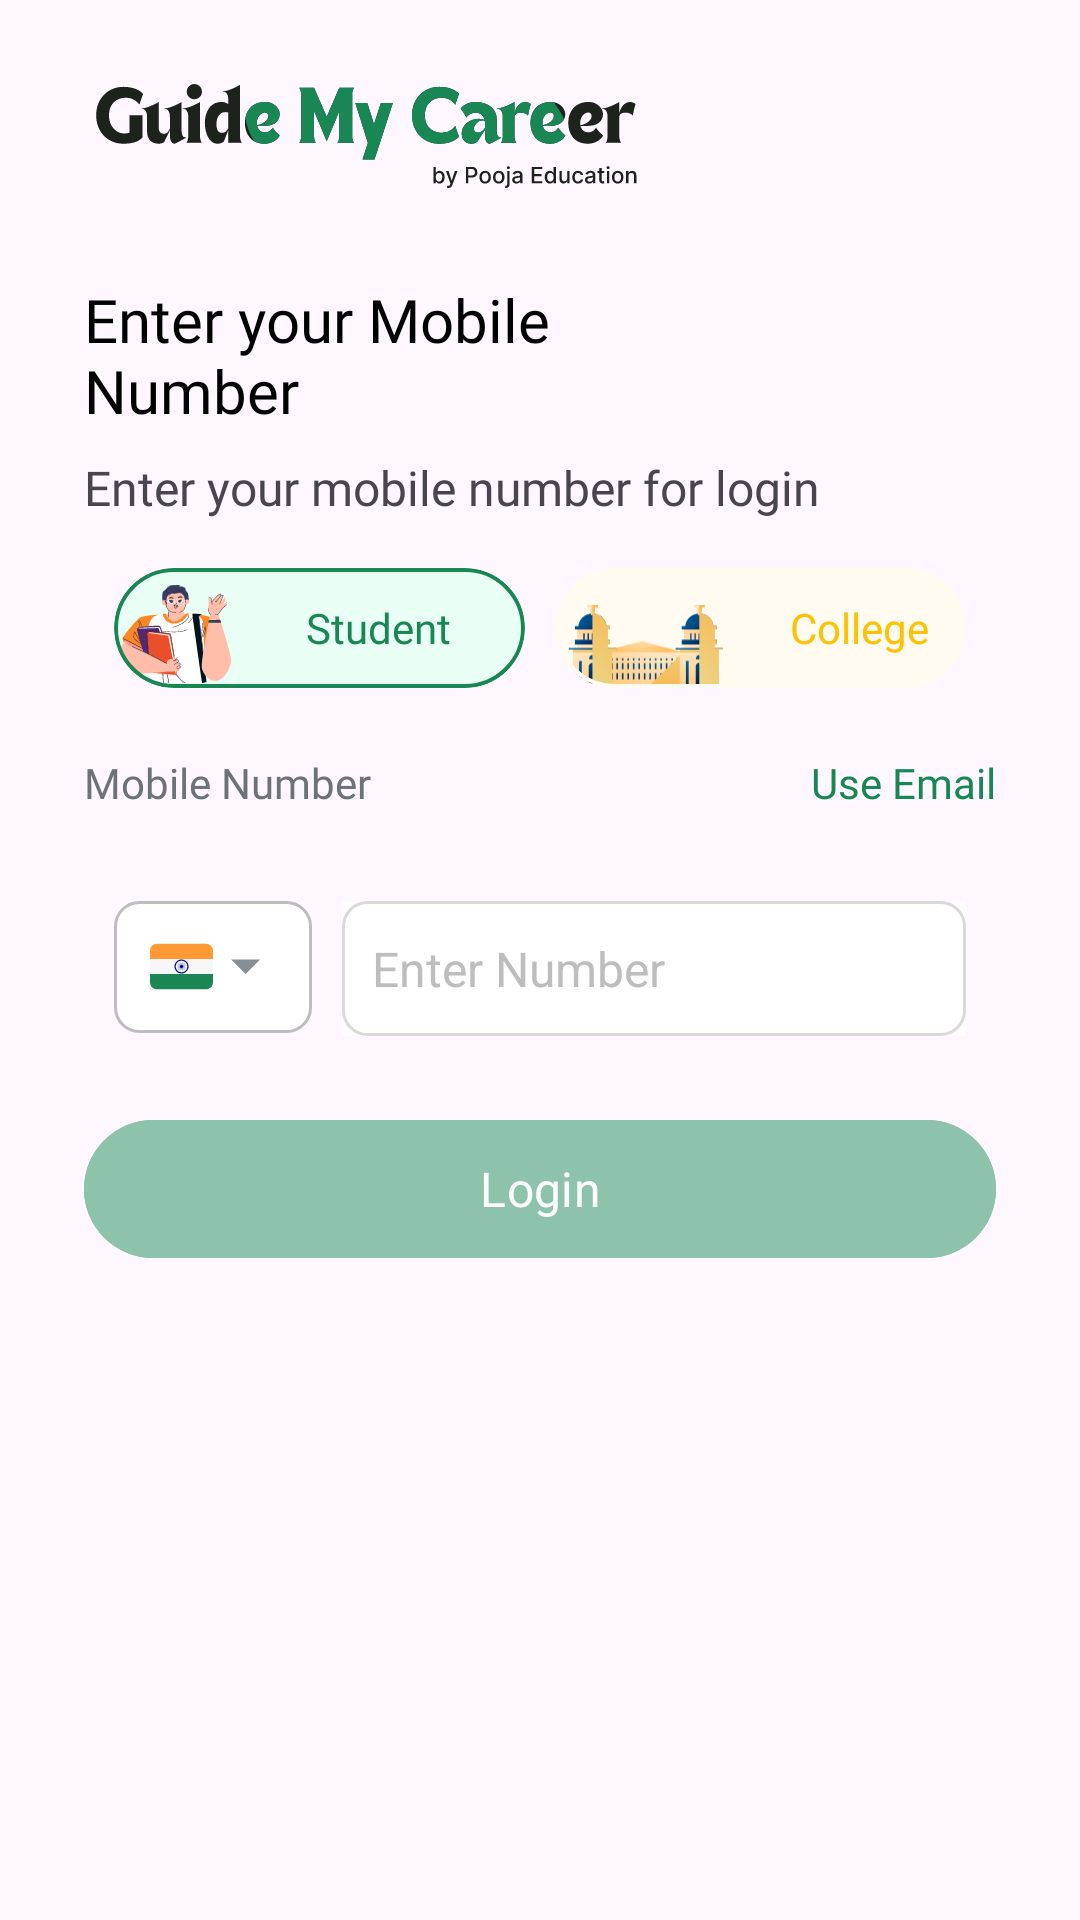

Write the Android layout XML for this screen, with the resource values it uses.
<!-- AndroidManifest.xml: application theme Theme.GuideMyCareerByPoojaEducation -->
<!-- res/layout/activity_login.xml -->
<?xml version="1.0" encoding="utf-8"?>
<LinearLayout xmlns:android="http://schemas.android.com/apk/res/android"
    xmlns:app="http://schemas.android.com/apk/res-auto"
    xmlns:tools="http://schemas.android.com/tools"
    android:layout_width="match_parent"
    android:layout_height="match_parent"
    android:orientation="vertical">

    <LinearLayout
        android:layout_width="match_parent"
        android:layout_height="match_parent"
        android:orientation="vertical"
        android:padding="28dp"
        app:layout_constraintBottom_toBottomOf="parent"
        app:layout_constraintEnd_toEndOf="parent"
        app:layout_constraintStart_toStartOf="parent"
        app:layout_constraintTop_toTopOf="parent"
        tools:context=".login.activity.LoginActivity">

        <ImageView
            android:id="@+id/iv_logo"
            android:layout_width="@dimen/dp188"
            android:layout_height="@dimen/dp35"
            android:src="@drawable/ic_applogo" />

        <TextView
            android:id="@+id/tv_LoginType"
            android:layout_width="wrap_content"
            android:layout_height="wrap_content"
            android:layout_marginTop="@dimen/dp30"
            android:fontFamily="@font/inter_bold"
            android:text="@string/mobile_number"
            android:textColor="@color/black"
            android:textSize="@dimen/sp20" />

        <TextView
            android:id="@+id/tvLoginWithMobile"
            android:layout_width="wrap_content"
            android:layout_height="wrap_content"
            android:layout_marginTop="@dimen/dp8"
            android:fontFamily="@font/inter_medium"
            android:text="@string/mobile_number_login"
            android:textSize="@dimen/sp16" />

        <LinearLayout
            android:id="@+id/ll_student_college"
            android:layout_width="match_parent"
            android:layout_height="wrap_content"
            android:layout_marginTop="@dimen/dp16">

            <include
                android:id="@+id/btn_student_college"
                layout="@layout/layout_student_college_button" />

        </LinearLayout>


        <LinearLayout
            android:layout_width="match_parent"
            android:layout_height="wrap_content"
            android:orientation="vertical">

            <LinearLayout
                android:layout_width="match_parent"
                android:layout_height="wrap_content"
                android:orientation="horizontal">

                <TextView
                    android:id="@+id/tvMobile"
                    android:layout_width="wrap_content"
                    android:layout_height="wrap_content"
                    android:layout_marginTop="@dimen/dp22"
                    android:layout_weight="1"
                    android:fontFamily="@font/inter_medium"
                    android:text="Mobile Number"
                    android:textColor="@color/gray_6C7278"
                    android:textSize="14sp" />

                <TextView
                    android:id="@+id/tvUseEmail"
                    android:layout_width="wrap_content"
                    android:layout_height="wrap_content"
                    android:layout_marginTop="@dimen/dp22"
                    android:layout_weight="1"
                    android:fontFamily="@font/inter_semibold"
                    android:gravity="end"
                    android:text="Use Email"
                    android:textColor="@color/green_198754"
                    android:textSize="14sp" />

                <TextView
                    android:id="@+id/tvUseMobile"
                    android:layout_width="wrap_content"
                    android:layout_height="wrap_content"
                    android:layout_marginTop="@dimen/dp22"
                    android:layout_weight="1"
                    android:fontFamily="@font/inter_semibold"
                    android:gravity="end"
                    android:text="Use Mobile"
                    android:textColor="@color/green_198754"
                    android:textSize="14sp"
                    android:visibility="gone" />


            </LinearLayout>


            <LinearLayout
                android:id="@+id/llEtMobileNo"
                android:layout_width="match_parent"
                android:layout_height="wrap_content"
                android:layout_marginHorizontal="@dimen/dp10"
                android:layout_marginTop="@dimen/dp30"
                android:orientation="horizontal">

                <LinearLayout
                    android:id="@+id/ll_country_code"
                    android:layout_width="@dimen/dp66"
                    android:layout_height="@dimen/dp44"
                    android:background="@drawable/layout_boarder"
                    android:gravity="center"
                    android:orientation="horizontal">

                    <ImageView
                        android:layout_width="wrap_content"
                        android:layout_height="wrap_content"
                        android:src="@drawable/ic_india" />

                    <ImageView
                        android:layout_width="wrap_content"
                        android:layout_height="wrap_content"
                        android:src="@drawable/ic_downarrow" />

                </LinearLayout>

                <Space
                    android:layout_width="10dp"
                    android:layout_height="wrap_content" />

                <androidx.appcompat.widget.LinearLayoutCompat
                    android:layout_width="match_parent"
                    android:layout_height="@dimen/dp45"
                    android:background="@drawable/layout_boarder"
                    android:gravity="center_vertical"
                    android:orientation="horizontal">

                    <com.google.android.material.textfield.TextInputEditText
                        android:id="@+id/etMobileNo"
                        android:layout_width="@dimen/dp0"
                        android:layout_height="match_parent"
                        android:layout_weight="1"
                        android:background="@color/gray_6BFFFFFF"
                        android:hint="Enter Number"
                        android:importantForAutofill="no"
                        android:inputType="number"
                        android:maxLength="10"
                        android:maxLines="1"
                        android:paddingHorizontal="@dimen/dp10"
                        android:singleLine="true"
                        android:textColor="@color/black"
                        android:textColorHint="@color/lightGray_BDBDBD"
                        android:textCursorDrawable="@null"
                        android:textSize="@dimen/sp16" />

                </androidx.appcompat.widget.LinearLayoutCompat>


            </LinearLayout>

            <LinearLayout
                android:id="@+id/llEtEmailId"
                android:layout_width="match_parent"
                android:layout_height="wrap_content"
                android:visibility="gone"
                android:layout_marginHorizontal="@dimen/dp10"
                android:layout_marginTop="@dimen/dp30"
                android:orientation="horizontal">

                <androidx.appcompat.widget.LinearLayoutCompat
                    android:layout_width="match_parent"
                    android:layout_height="@dimen/dp45"
                    android:background="@drawable/layout_boarder"
                    android:gravity="center_vertical"
                    android:orientation="horizontal">

                    <com.google.android.material.textfield.TextInputEditText
                        android:id="@+id/etEmailId"
                        android:layout_width="@dimen/dp0"
                        android:layout_height="match_parent"
                        android:layout_weight="1"
                        android:background="@color/gray_6BFFFFFF"
                        android:hint="Enter Email"
                        android:importantForAutofill="no"
                        android:inputType="text"
                        android:maxLength="10"
                        android:maxLines="1"
                        android:paddingHorizontal="@dimen/dp10"
                        android:singleLine="true"
                        android:textColor="@color/black"
                        android:textColorHint="@color/lightGray_BDBDBD"
                        android:textCursorDrawable="@null"
                        android:textSize="@dimen/sp16" />

                </androidx.appcompat.widget.LinearLayoutCompat>


            </LinearLayout>



            <TextView
                android:id="@+id/tvErrorType"
                android:layout_width="wrap_content"
                android:layout_height="wrap_content"
                android:layout_marginStart="10dp"
                android:layout_marginTop="@dimen/dp8"
                android:fontFamily="@font/inter_regular"
                android:text="Enter a valid mobile number"
                android:textColor="@color/red_EC0000"
                android:visibility="gone" />

            <com.google.android.material.button.MaterialButton
                android:id="@+id/btnLogin"
                android:layout_width="match_parent"
                android:layout_height="@dimen/dp54"
                android:layout_marginTop="@dimen/dp24"
                android:backgroundTint="@color/green_8CC3AA"
                android:fontFamily="@font/inter_semibold"
                android:text="@string/login"
                android:textSize="@dimen/sp16" />

        </LinearLayout>


    </LinearLayout>


</LinearLayout>
<!-- res/layout/layout_student_college_button.xml (included above) -->
<?xml version="1.0" encoding="utf-8"?>
<LinearLayout xmlns:android="http://schemas.android.com/apk/res/android"
    xmlns:app="http://schemas.android.com/apk/res-auto"
    android:layout_width="match_parent"
    android:layout_height="wrap_content"
    android:orientation="horizontal"
    android:paddingHorizontal="10dp">

    
    <com.google.android.material.card.MaterialCardView
        android:id="@+id/btnStudent"
        android:layout_width="@dimen/dp164"
        android:layout_height="@dimen/dp40"
        android:layout_weight="1"
        android:backgroundTint="@color/lightGreen_E9FFF5"
        app:cardCornerRadius="@dimen/dp21"
        app:shapeAppearanceOverlay="@style/RoundedCard"
        app:strokeColor="@color/green_198754"
        app:strokeWidth="1.4dp">

        <LinearLayout
            android:layout_width="match_parent"
            android:layout_height="match_parent">

            <ImageView
                android:layout_width="@dimen/dp39"
                android:layout_height="@dimen/dp44"
                android:src="@drawable/ic_student" />

            <TextView
                android:layout_width="0dp"
                android:layout_height="wrap_content"
                android:layout_gravity="center"
                android:layout_weight="1"
                android:fontFamily="@font/inter_semibold"
                android:gravity="center"
                android:text="@string/student"
                android:textColor="@color/green_198754"
                android:textSize="@dimen/sp14" />
        </LinearLayout>

    </com.google.android.material.card.MaterialCardView>


    <Space
        android:layout_width="@dimen/dp10"
        android:layout_height="wrap_content" />


    
    <com.google.android.material.card.MaterialCardView
        android:id="@+id/btnCollege"
        android:layout_width="@dimen/dp164"
        android:layout_height="@dimen/dp40"
        android:layout_weight="1"
        android:backgroundTint="@color/lightYellow_FFFBF0"
        app:cardCornerRadius="@dimen/dp21"
        app:shapeAppearanceOverlay="@style/RoundedCard"
        app:strokeColor="@color/lightYellow_FFFBF0"
        app:strokeWidth="1.4dp">

        <LinearLayout
            android:layout_width="match_parent"
            android:layout_height="match_parent">

            <ImageView
                android:id="@+id/iv_college"
                android:layout_width="@dimen/dp56"
                android:layout_height="@dimen/dp29"
                android:layout_gravity="bottom"
                android:layout_marginEnd="10dp"
                android:contentDescription="@string/collegeIcon"
                android:src="@drawable/ic_college" />

            <TextView
                android:layout_width="0dp"
                android:layout_height="wrap_content"
                android:layout_gravity="center"
                android:layout_weight="1"
                android:fontFamily="@font/inter_semibold"
                android:gravity="center"
                android:text="@string/college"
                android:textColor="@color/yellow_FFC105"
                android:textSize="@dimen/sp14" />
        </LinearLayout>

    </com.google.android.material.card.MaterialCardView>

</LinearLayout>
<!-- resources referenced by this layout -->
<resources>
  <color name="black">#FF000000</color>
  <color name="gray_6BFFFFFF">#6BFFFFFF</color>
  <color name="gray_6C7278">#6C7278</color>
  <color name="green_198754">#198754</color>
  <color name="green_8CC3AA">#8cc3aa</color>
  <color name="lightGray_BDBDBD">#BDBDBD</color>
  <color name="lightGreen_E9FFF5">#E9FFF5</color>
  <color name="lightYellow_FFFBF0">#FFFBF0</color>
  <color name="red_EC0000">#EC0000</color>
  <color name="yellow_FFC105">#FFC105</color>
  <dimen name="dp0">0dp</dimen>
  <dimen name="dp10">10dp</dimen>
  <dimen name="dp16">16dp</dimen>
  <dimen name="dp164">164dp</dimen>
  <dimen name="dp188">188dp</dimen>
  <dimen name="dp21">21dp</dimen>
  <dimen name="dp22">22dp</dimen>
  <dimen name="dp24">24dp</dimen>
  <dimen name="dp29">29dp</dimen>
  <dimen name="dp30">30dp</dimen>
  <dimen name="dp35">35dp</dimen>
  <dimen name="dp39">39dp</dimen>
  <dimen name="dp40">40dp</dimen>
  <dimen name="dp44">44dp</dimen>
  <dimen name="dp45">45dp</dimen>
  <dimen name="dp54">54dp</dimen>
  <dimen name="dp56">56dp</dimen>
  <dimen name="dp66">66dp</dimen>
  <dimen name="dp8">8dp</dimen>
  <dimen name="sp14">14sp</dimen>
  <dimen name="sp16">16sp</dimen>
  <dimen name="sp20">20sp</dimen>
  <!-- drawable ic_applogo: vector/xml drawable (drawable, 39875 chars, omitted) -->
  <!-- drawable ic_college: vector/xml drawable (drawable, 43930 chars, omitted) -->
  <!-- drawable ic_downarrow (drawable) -->
  <vector xmlns:android="http://schemas.android.com/apk/res/android"
      android:width="21dp"
      android:height="21dp"
      android:viewportWidth="21"
      android:viewportHeight="21">
    <path
        android:pathData="M6,8.125L10.875,13L15.75,8.125L6,8.125Z"
        android:fillColor="#868E96"/>
  </vector>
  <!-- drawable ic_india: vector/xml drawable (drawable, 8852 chars, omitted) -->
  <!-- drawable ic_student: vector/xml drawable (drawable, 23776 chars, omitted) -->
  <!-- drawable layout_boarder (drawable) -->
  <?xml version="1.0" encoding="utf-8"?>
  <shape xmlns:android="http://schemas.android.com/apk/res/android"
      android:shape="rectangle">
  
      
      <solid android:color="#FFFFFF"/>
  
      
      <stroke
          android:width="1dp"
          android:color="#BDBDBD" />
  
      
      <corners android:radius="8dp"/>
  
  </shape>
  <string name="college">College</string>
  <string name="collegeIcon">collegeIcon</string>
  <string name="login">Login</string>
  <string name="mobile_number">Enter your Mobile \nNumber</string>
  <string name="mobile_number_login">Enter your mobile number for login</string>
  <string name="student">Student</string>
  <style name="RoundedCard">
          <item name="cornerFamily">rounded</item>
          <item name="cornerSize">75%</item>
      </style>
  <style name="Theme.GuideMyCareerByPoojaEducation" parent="Base.Theme.GuideMyCareerByPoojaEducation" />
  <style name="Base.Theme.GuideMyCareerByPoojaEducation" parent="Theme.Material3.DayNight.NoActionBar">
          
          
      </style>
</resources>
